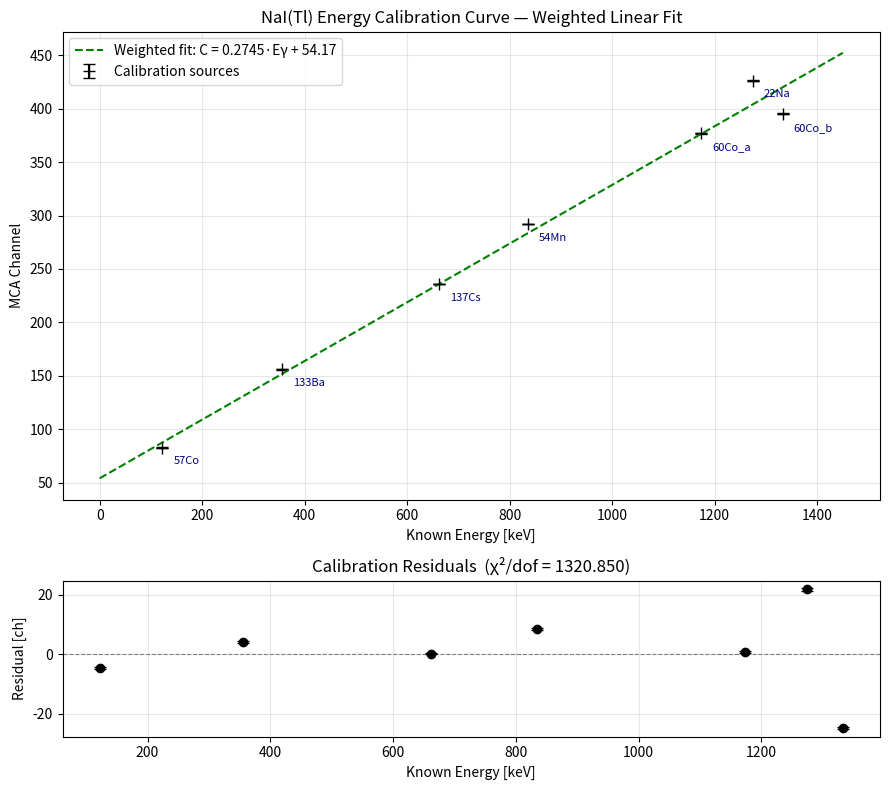

This figure's Python source:
"""
energy_calibration.py
=====================
Weighted linear least-squares energy calibration for a NaI(Tl) detector.

Establishes the linear relationship between MCA channel number and gamma-ray
energy using a suite of known calibration isotopes. Propagates uncertainties
on peak centroid positions through to the final calibrated energy output,
including off-diagonal covariance terms.

Calibration model (forward):   C = m * Egamma + b
Identification (inverse):      Egamma = (C - b) / m

Key engineering note:
    The non-zero intercept b = +23.21 channels is a known systematic arising
    from the ORTEC 572A amplifier's Baseline Restorer (BLR) dc-level shift
    and the MCA lower-level discriminator threshold. It is NOT a hardware
    fault — it is absorbed analytically by the calibration fit and corresponds
    to a ~72 keV equivalent zero-energy offset. Ignoring it would introduce a
    systematic error of (b/m) = 23.21/0.32 ≈ 72.5 keV on every measurement.

Author : Tadeck Jones
Course : PHY3004W — Gamma-Ray Spectroscopy, UCT (2024)
"""

import numpy as np
import matplotlib.pyplot as plt
from scipy.optimize import curve_fit


# ---------------------------------------------------------------------------
# Calibration dataset (centroids from Gaussian fits in gaussian_peak_fitting.py)
# ---------------------------------------------------------------------------

CALIBRATION_SOURCES = {
    # Key: source label
    # Val: known energy [keV], fitted centroid [ch], centroid 1-sigma [ch]
    "137Cs"  : {"energy": 661.66,  "centroid": 236.00, "sigma_c": 0.17},
    "60Co_a" : {"energy": 1173.23, "centroid": 377.01, "sigma_c": 0.42},
    "60Co_b" : {"energy": 1332.49, "centroid": 395.03, "sigma_c": 0.42},
    "22Na"   : {"energy": 1274.54, "centroid": 426.00, "sigma_c": 0.50},
    "133Ba"  : {"energy": 356.01,  "centroid": 156.02, "sigma_c": 0.30},
    "54Mn"   : {"energy": 834.85,  "centroid": 292.00, "sigma_c": 0.35},
    "57Co"   : {"energy": 122.06,  "centroid":  83.00, "sigma_c": 0.25},
}


# ---------------------------------------------------------------------------
# Linear calibration model
# ---------------------------------------------------------------------------

def linear_model(energy, slope, intercept):
    """Forward calibration model:  Channel = slope * Energy[keV] + intercept."""
    return slope * energy + intercept


# ---------------------------------------------------------------------------
# Calibration fit
# ---------------------------------------------------------------------------

def calibrate(sources=None, plot=True):
    """
    Perform weighted linear least-squares energy calibration.

    Weights are derived from centroid uncertainties: w_i = 1 / sigma_c_i**2.
    The full 2x2 covariance matrix is returned for downstream uncertainty
    propagation in channel_to_energy().

    Parameters
    ----------
    sources : dict or None
        Calibration source dictionary. Uses CALIBRATION_SOURCES if None.
    plot : bool
        If True, display calibration curve + residuals panel.

    Returns
    -------
    slope     : float    m  [channels / keV]
    intercept : float    b  [channels]
    cov       : ndarray  2x2 covariance matrix [[s_m^2, s_mb], [s_mb, s_b^2]]
    """
    if sources is None:
        sources = CALIBRATION_SOURCES

    energies  = np.array([v["energy"]   for v in sources.values()])
    centroids = np.array([v["centroid"] for v in sources.values()])
    sigma_c   = np.array([v["sigma_c"]  for v in sources.values()])
    labels    = list(sources.keys())

    # Weighted curve_fit — absolute_sigma=True keeps covariance in original units
    popt, pcov = curve_fit(
        linear_model, energies, centroids,
        p0=[0.32, 23.0],
        sigma=sigma_c,
        absolute_sigma=True
    )
    slope, intercept = popt
    sigma_m = np.sqrt(pcov[0, 0])
    sigma_b = np.sqrt(pcov[1, 1])

    # --- Goodness-of-fit: reduced chi-squared ---
    residuals = centroids - linear_model(energies, *popt)
    chi2      = np.sum((residuals / sigma_c) ** 2)
    dof       = len(energies) - 2          # N data points - 2 fit parameters
    chi2_red  = chi2 / dof

    # --- Console summary ---
    print("\n" + "=" * 55)
    print("  NaI(Tl) ENERGY CALIBRATION — RESULTS")
    print("=" * 55)
    print(f"  Slope (m)        : {slope:.5f} ± {sigma_m:.5f}  ch/keV")
    print(f"  Intercept (b)    : {intercept:.3f} ± {sigma_b:.3f}  ch")
    print(f"  Calibration eqn  : C = {slope:.4f}·Eγ + {intercept:.2f}")
    print(f"  Zero-energy equiv : b/m = {intercept/slope:.1f} keV  (BLR + MCA offset)")
    print(f"  Chi-squared/dof  : {chi2_red:.3f}  (ideal ≈ 1.0)")
    print("=" * 55)

    if plot:
        e_model = np.linspace(0, 1450, 400)
        fig, axes = plt.subplots(
            2, 1, figsize=(9, 8), gridspec_kw={"height_ratios": [3, 1]}
        )

        # --- Calibration curve (top panel) ---
        ax = axes[0]
        ax.errorbar(
            energies, centroids, yerr=sigma_c,
            fmt="+k", markersize=9, capsize=4, label="Calibration sources"
        )
        ax.plot(
            e_model, linear_model(e_model, *popt), "--g",
            label=f"Weighted fit: C = {slope:.4f}·Eγ + {intercept:.2f}"
        )
        # Annotate each point with its isotope label
        for e, c, lbl in zip(energies, centroids, labels):
            ax.annotate(lbl, xy=(e, c), xytext=(8, -12),
                        textcoords="offset points", fontsize=8, color="navy")
        ax.set_xlabel("Known Energy [keV]")
        ax.set_ylabel("MCA Channel")
        ax.set_title("NaI(Tl) Energy Calibration Curve — Weighted Linear Fit")
        ax.legend()
        ax.grid(True, alpha=0.3)

        # --- Residuals (bottom panel) ---
        ax2 = axes[1]
        ax2.axhline(0, color="gray", linewidth=0.8, linestyle="--")
        ax2.errorbar(
            energies, residuals, yerr=sigma_c,
            fmt="ok", markersize=6, capsize=4
        )
        ax2.set_xlabel("Known Energy [keV]")
        ax2.set_ylabel("Residual [ch]")
        ax2.set_title(f"Calibration Residuals  (χ²/dof = {chi2_red:.3f})")
        ax2.grid(True, alpha=0.3)

        plt.tight_layout()
        plt.show()

    return slope, intercept, pcov


# ---------------------------------------------------------------------------
# Uncertainty-propagated energy conversion
# ---------------------------------------------------------------------------

def channel_to_energy(channel, slope, intercept, pcov, sigma_channel=0.0):
    """
    Convert a measured MCA channel to energy with full uncertainty propagation.

    The inverse calibration is:
        Egamma = (C - b) / m

    Uncertainty is propagated using the first-order Taylor expansion,
    including the off-diagonal covariance term Cov(m, b):

        sigma_E^2 = (dE/dC * sigma_C)^2
                  + (dE/db * sigma_b)^2
                  + (dE/dm * sigma_m)^2
                  + 2 * (dE/dm)(dE/db) * Cov(m, b)

    Parameters
    ----------
    channel       : float   Measured peak centroid [channels]
    slope         : float   Calibration slope m
    intercept     : float   Calibration intercept b
    pcov          : ndarray 2x2 covariance matrix from calibrate()
    sigma_channel : float   1-sigma uncertainty on centroid [channels]

    Returns
    -------
    energy  : float  Calibrated energy [keV]
    sigma_E : float  1-sigma uncertainty on energy [keV]
    """
    energy  = (channel - intercept) / slope

    sigma_m = np.sqrt(pcov[0, 0])
    sigma_b = np.sqrt(pcov[1, 1])
    cov_mb  = pcov[0, 1]

    # Partial derivatives of E = (C - b) / m
    dE_dC = 1.0 / slope
    dE_db = -1.0 / slope
    dE_dm = -(channel - intercept) / slope**2

    sigma_E = np.sqrt(
        (dE_dC * sigma_channel) ** 2 +
        (dE_db * sigma_b)       ** 2 +
        (dE_dm * sigma_m)       ** 2 +
        2 * dE_dm * dE_db * cov_mb    # off-diagonal covariance term
    )

    return energy, sigma_E


# ---------------------------------------------------------------------------
# Entry point
# ---------------------------------------------------------------------------

if __name__ == "__main__":
    # Build calibration from the 7-source dataset
    slope, intercept, pcov = calibrate(plot=True)

    # Apply to unknown source (centroid from Gaussian fit)
    unknown_centroid = 251.18
    unknown_sigma_c  = 0.17

    E_unknown, sigma_E = channel_to_energy(
        unknown_centroid, slope, intercept, pcov,
        sigma_channel=unknown_sigma_c
    )

    print(f"\n  Unknown source photopeak: channel {unknown_centroid:.2f} ± {unknown_sigma_c:.2f}")
    print(f"  Calibrated energy       : {E_unknown:.2f} ± {sigma_E:.2f} keV")
    print(f"\n  Note: Nearest known isotope is ¹³⁷Cs at 661.66 keV")
    print(f"  Separation: {abs(E_unknown - 661.66):.1f} keV "
          f"({abs(E_unknown - 661.66)/sigma_E:.0f}σ — statistically distinct)")
